Image classification data set "dataset" (DELHIKRISHNAN/MICROPLASTIC_DETECTOR on GitHub). Class labels (5): fiber, film, foam, fragment, pellet.

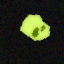
Label: foam

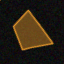
Label: film

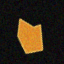
Label: fragment

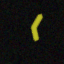
Label: fiber

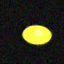
Label: pellet

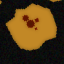
Label: foam
